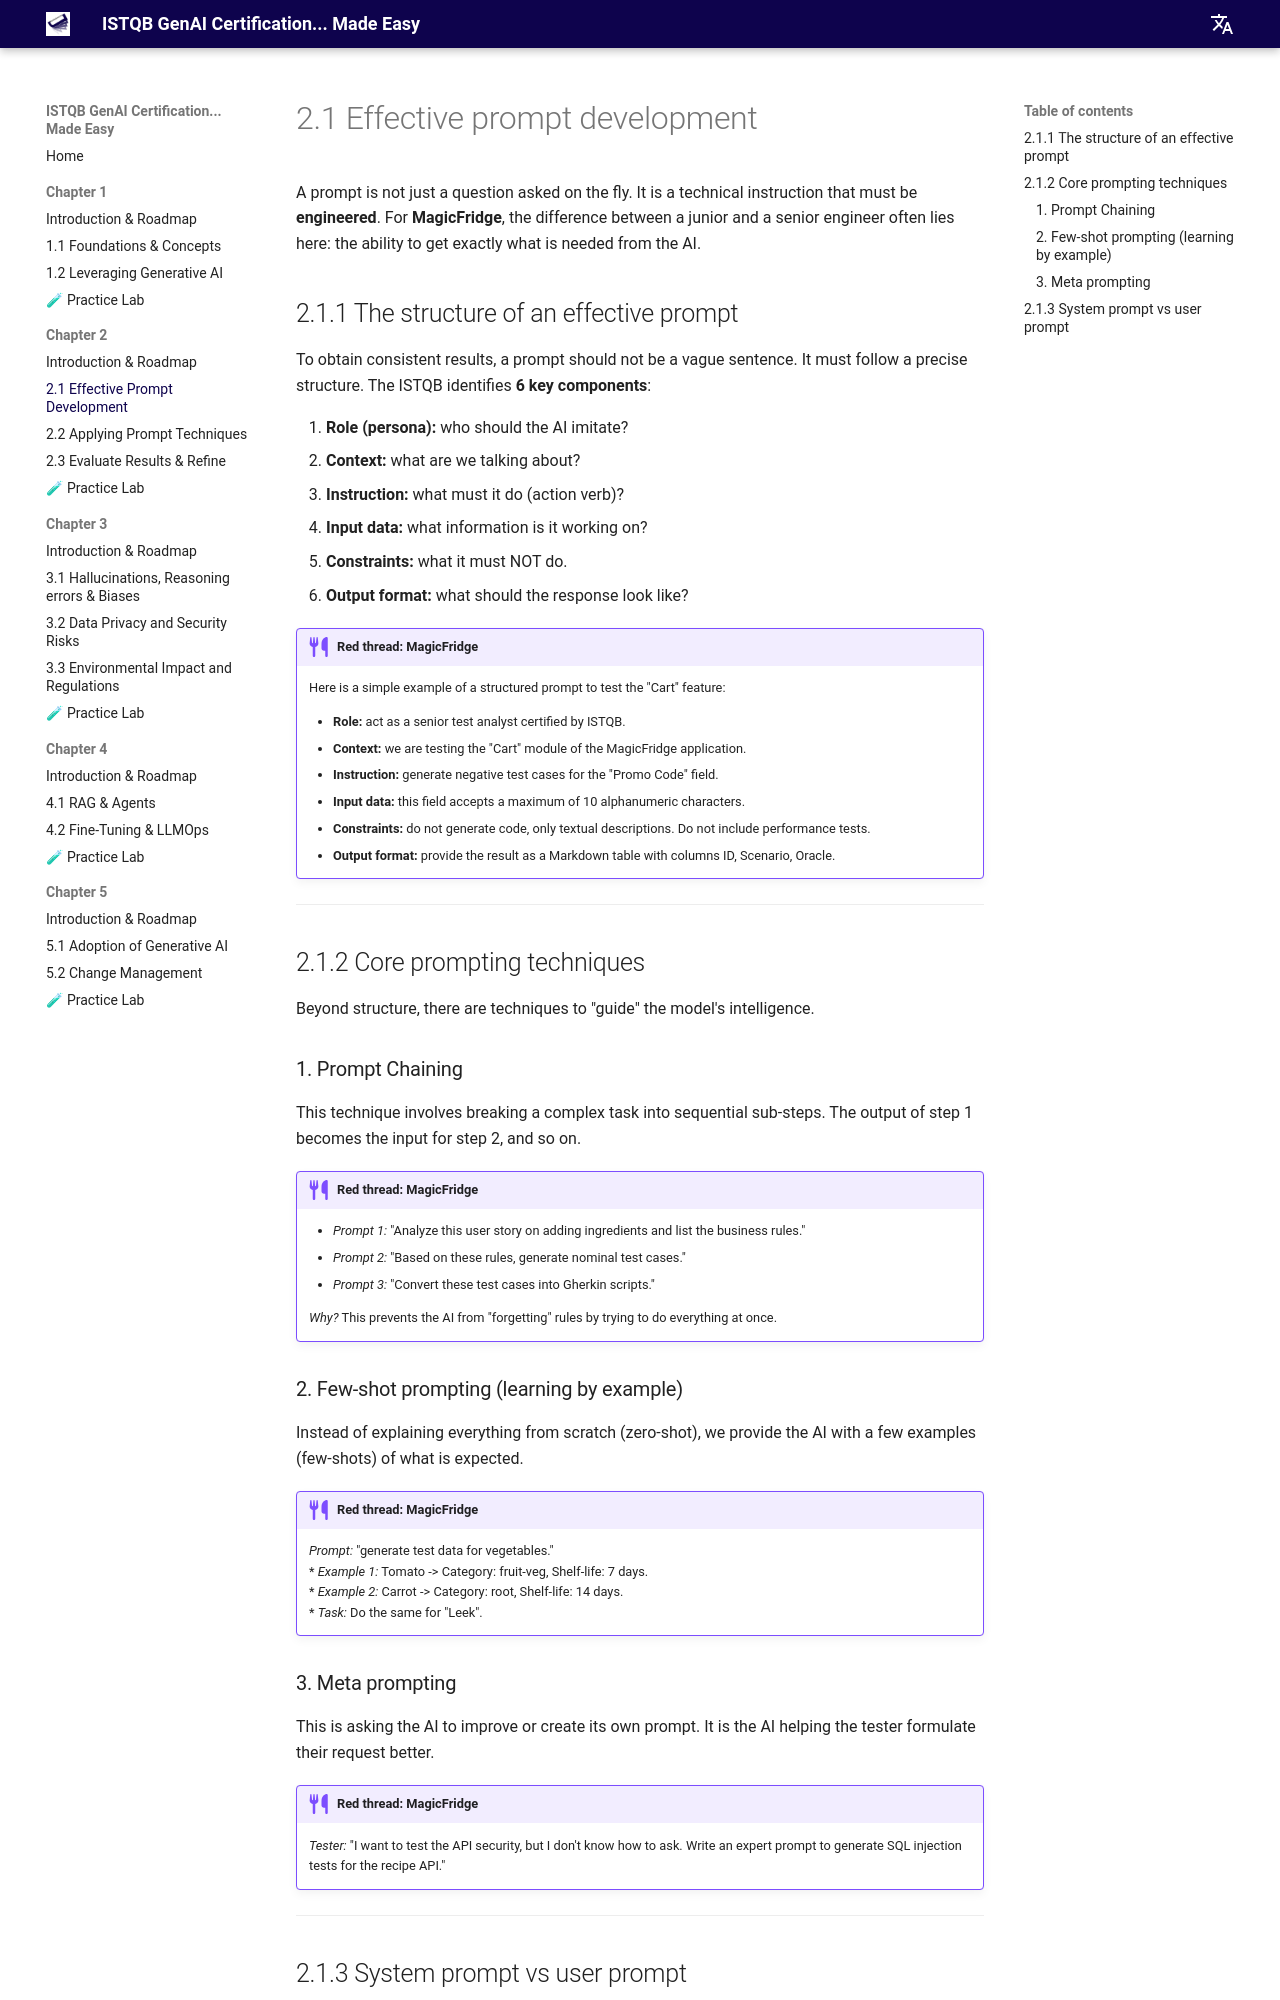

repository: jngoufo/qagenai · page: chapter2/2.1-effective-prompting/index.html · generator: mkdocs

# 2.1 Effective prompt development

A prompt is not just a question asked on the fly. It is a technical instruction that must be **engineered**. For **MagicFridge**, the difference between a junior and a senior engineer often lies here: the ability to get exactly what is needed from the AI.

## 2.1.1 The structure of an effective prompt

To obtain consistent results, a prompt should not be a vague sentence. It must follow a precise structure. The ISTQB identifies **6 key components**:

1.  **Role (persona):** who should the AI imitate?
2.  **Context:** what are we talking about?
3.  **Instruction:** what must it do (action verb)?
4.  **Input data:** what information is it working on?
5.  **Constraints:** what it must NOT do.
6.  **Output format:** what should the response look like?

!!! example "Red thread: MagicFridge"
    Here is a simple example of a structured prompt to test the "Cart" feature:
    
    *   **Role:** act as a senior test analyst certified by ISTQB.
    *   **Context:** we are testing the "Cart" module of the MagicFridge application.
    *   **Instruction:** generate negative test cases for the "Promo Code" field.
    *   **Input data:** this field accepts a maximum of 10 alphanumeric characters.
    *   **Constraints:** do not generate code, only textual descriptions. Do not include performance tests.
    *   **Output format:** provide the result as a Markdown table with columns ID, Scenario, Oracle.

---

## 2.1.2 Core prompting techniques

Beyond structure, there are techniques to "guide" the model's intelligence.

### 1. Prompt Chaining
This technique involves breaking a complex task into sequential sub-steps. The output of step 1 becomes the input for step 2, and so on.

!!! example "Red thread: MagicFridge"
    *   *Prompt 1:* "Analyze this user story on adding ingredients and list the business rules."
    *   *Prompt 2:* "Based on these rules, generate nominal test cases."
    *   *Prompt 3:* "Convert these test cases into Gherkin scripts."
    
    *Why?* This prevents the AI from "forgetting" rules by trying to do everything at once.

### 2. Few-shot prompting (learning by example)
Instead of explaining everything from scratch (zero-shot), we provide the AI with a few examples (few-shots) of what is expected.

!!! example "Red thread: MagicFridge"
    *Prompt:* "generate test data for vegetables."<br>
    *   *Example 1:* Tomato -> Category: fruit-veg, Shelf-life: 7 days.<br>
    *   *Example 2:* Carrot -> Category: root, Shelf-life: 14 days.<br>
    *   *Task:* Do the same for "Leek".

### 3. Meta prompting
This is asking the AI to improve or create its own prompt. It is the AI helping the tester formulate their request better.

!!! example "Red thread: MagicFridge"
    *Tester:* "I want to test the API security, but I don't know how to ask. Write an expert prompt to generate SQL injection tests for the recipe API."

---
